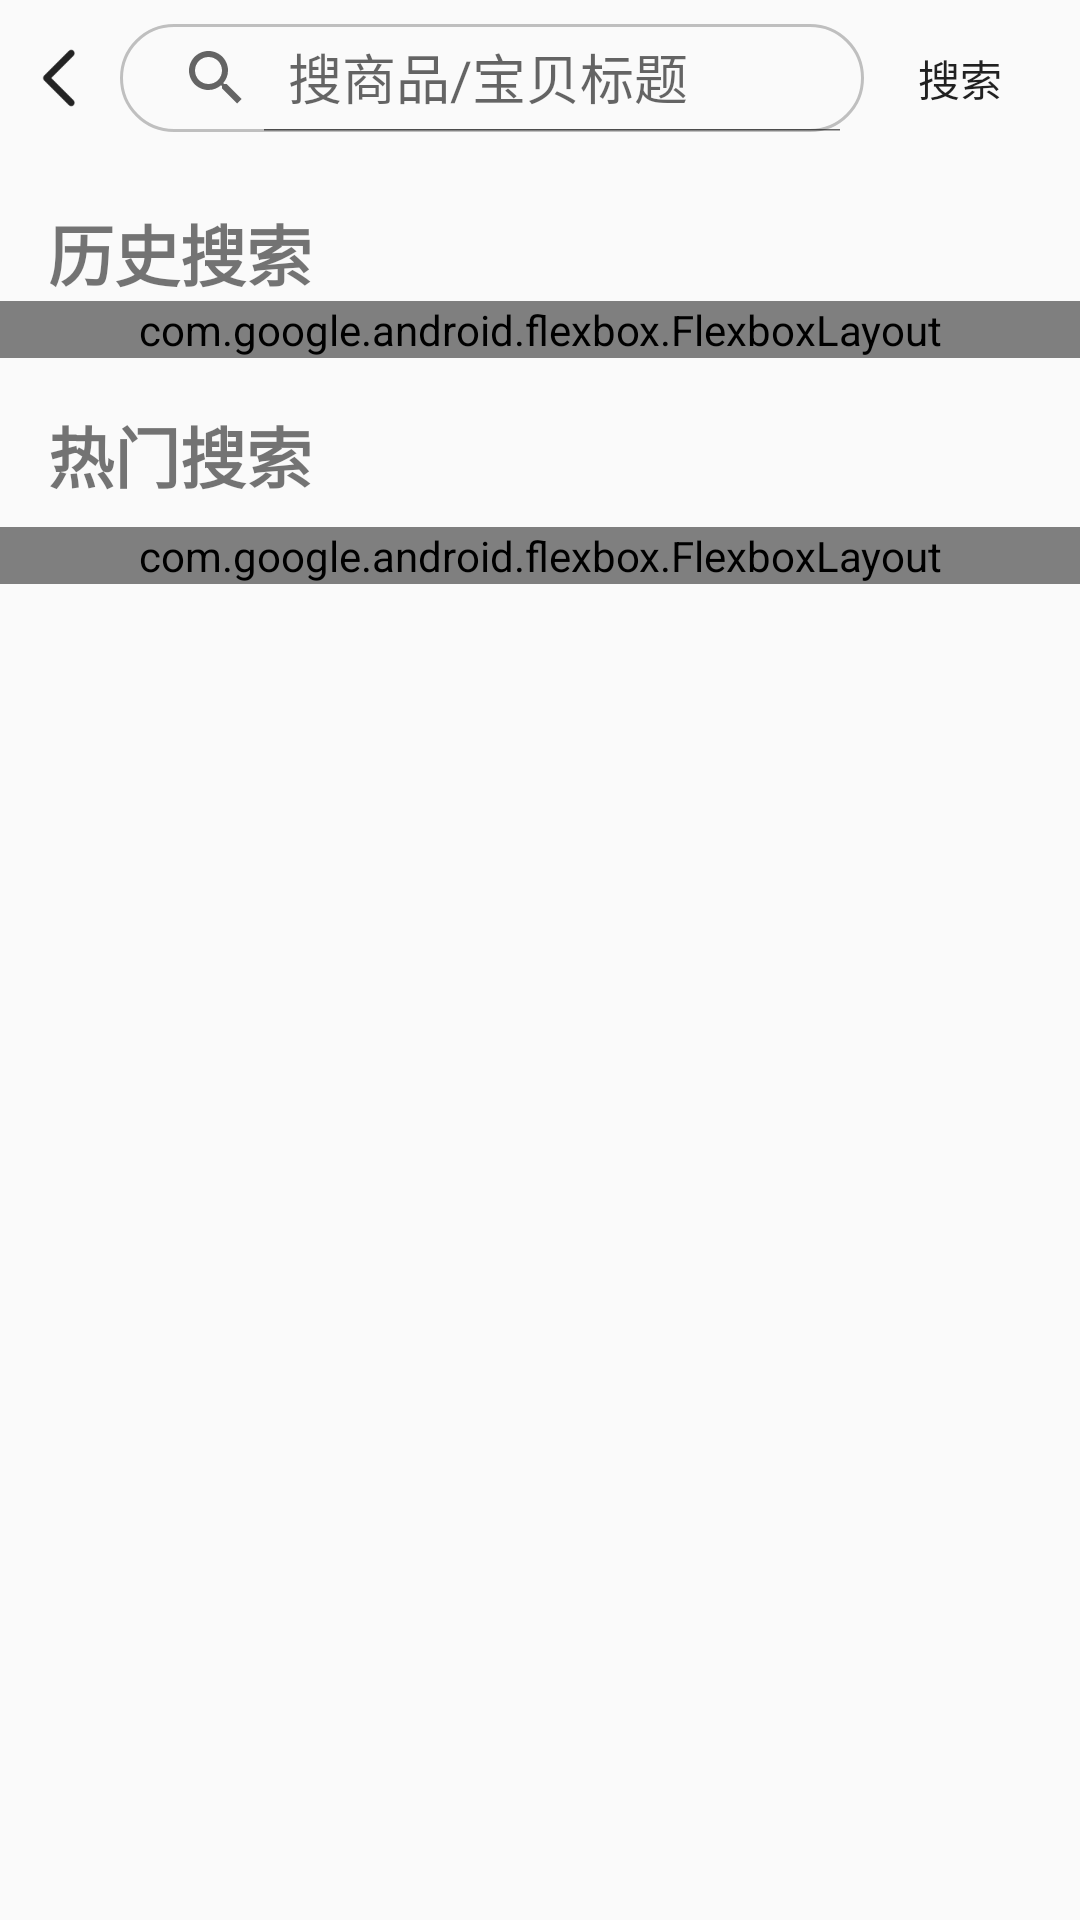

Android layout source for this screen:
<!-- AndroidManifest.xml: activity theme AppTheme.MyWhite -->
<!-- res/layout/activity_search.xml -->
<?xml version="1.0" encoding="utf-8"?>
<androidx.constraintlayout.widget.ConstraintLayout xmlns:android="http://schemas.android.com/apk/res/android"
    xmlns:app="http://schemas.android.com/apk/res-auto"
    xmlns:tools="http://schemas.android.com/tools"
    android:layout_width="match_parent"
    android:layout_height="match_parent"
    tools:context="com.qiyutech.tbk.SearchActivity">

    <androidx.constraintlayout.widget.ConstraintLayout
        android:id="@+id/search_header"
        android:layout_width="match_parent"
        android:layout_height="36sp"
        android:layout_marginStart="8sp"
        android:layout_marginTop="8sp"
        android:layout_marginEnd="8sp"
        app:layout_constraintEnd_toEndOf="parent"
        app:layout_constraintStart_toStartOf="parent"
        app:layout_constraintTop_toTopOf="parent">

        <androidx.appcompat.widget.AppCompatImageView
            android:id="@+id/back_icon"
            android:layout_width="wrap_content"
            android:layout_height="wrap_content"
            android:onClick="closeSearchActivity"
            android:scaleType="fitXY"
            android:src="@mipmap/back"
            app:layout_constraintBottom_toBottomOf="parent"
            app:layout_constraintStart_toStartOf="parent"
            app:layout_constraintTop_toTopOf="parent" />

        
        <androidx.appcompat.widget.SearchView
            android:id="@+id/search_search_input"
            android:layout_width="0dp"
            android:layout_height="match_parent"
            android:layout_marginStart="8sp"
            android:background="@drawable/search_view_bg"
            android:focusable="true"
            app:defaultQueryHint="搜商品/宝贝标题"
            app:iconifiedByDefault="false"
            app:layout_constraintEnd_toStartOf="@id/cancel_button"
            app:layout_constraintStart_toEndOf="@id/back_icon"
            app:layout_constraintTop_toTopOf="parent"
            app:queryHint="搜商品/宝贝标题" />

        <androidx.appcompat.widget.AppCompatButton
            android:id="@+id/cancel_button"
            android:layout_width="64sp"
            android:layout_height="match_parent"
            android:background="@android:color/transparent"
            android:onClick="doSearchItem"
            android:text="搜索"
            app:layout_constraintEnd_toEndOf="parent"
            app:layout_constraintTop_toTopOf="parent" />


    </androidx.constraintlayout.widget.ConstraintLayout>


    <androidx.appcompat.widget.LinearLayoutCompat
        android:layout_width="match_parent"
        android:layout_height="wrap_content"
        android:layout_marginTop="8sp"
        android:orientation="vertical"
        app:layout_constraintTop_toBottomOf="@id/search_header">

        <androidx.appcompat.widget.LinearLayoutCompat
            android:layout_width="match_parent"
            android:layout_height="wrap_content">

            <androidx.appcompat.widget.AppCompatTextView
                android:id="@+id/search_history_text_view"
                android:layout_width="wrap_content"
                android:layout_height="wrap_content"
                android:layout_marginStart="16dp"
                android:layout_marginTop="16sp"
                android:text="历史搜索"
                android:textSize="22sp"
                android:textStyle="bold" />
        </androidx.appcompat.widget.LinearLayoutCompat>

        <androidx.appcompat.widget.LinearLayoutCompat
            android:id="@+id/search_history_buttons"
            android:layout_width="match_parent"
            android:layout_height="wrap_content">

            <com.google.android.flexbox.FlexboxLayout
                android:id="@+id/search_history_flex_box_layout_id"
                android:layout_width="match_parent"
                android:layout_height="wrap_content"
                app:alignContent="stretch"
                app:alignItems="stretch"
                app:flexWrap="wrap">

            </com.google.android.flexbox.FlexboxLayout>
        </androidx.appcompat.widget.LinearLayoutCompat>

        <androidx.appcompat.widget.LinearLayoutCompat
            android:layout_width="match_parent"
            android:layout_height="wrap_content"
            android:layout_marginTop="16sp"
            android:orientation="vertical"
            app:layout_constraintTop_toBottomOf="@id/search_history_buttons">

            <androidx.appcompat.widget.LinearLayoutCompat
                android:layout_width="match_parent"
                android:layout_height="wrap_content">

                <androidx.appcompat.widget.AppCompatTextView
                    android:id="@+id/search_hot_text_view"
                    android:layout_width="wrap_content"
                    android:layout_height="wrap_content"
                    android:layout_marginStart="16dp"
                    android:text="热门搜索"
                    android:textSize="22sp"
                    android:textStyle="bold" />

            </androidx.appcompat.widget.LinearLayoutCompat>

            <androidx.appcompat.widget.LinearLayoutCompat
                android:layout_width="match_parent"
                android:layout_height="wrap_content"
                android:layout_marginTop="8sp">

                <com.google.android.flexbox.FlexboxLayout
                    android:id="@+id/hot_search_flex_box_layout_id"
                    android:layout_width="match_parent"
                    android:layout_height="wrap_content"
                    app:alignContent="stretch"
                    app:alignItems="stretch"
                    app:flexWrap="wrap">

                </com.google.android.flexbox.FlexboxLayout>

            </androidx.appcompat.widget.LinearLayoutCompat>

        </androidx.appcompat.widget.LinearLayoutCompat>

    </androidx.appcompat.widget.LinearLayoutCompat>

</androidx.constraintlayout.widget.ConstraintLayout>
<!-- resources referenced by this layout -->
<resources>
  <!-- drawable search_view_bg (drawable) -->
  <?xml version="1.0" encoding="utf-8"?>
  <shape xmlns:android="http://schemas.android.com/apk/res/android"
      android:shape="rectangle">
      <solid android:color="#fafafa" />
      <corners android:radius="36sp" />
      <stroke
          android:width="1dp"
          android:color="#bfbfbf" />
  </shape>
  <!-- mipmap back: png bitmap (mipmap-hdpi, 349 bytes) -->
  <style name="AppTheme.MyWhite">
          <item name="windowActionBar">false</item>
          <item name="windowNoTitle">true</item>
          <item name="android:statusBarColor">@android:color/black</item>
          <item name="colorAccent">@color/goldenrod</item>
      </style>
  <color name="goldenrod">#DAA520</color>
</resources>
